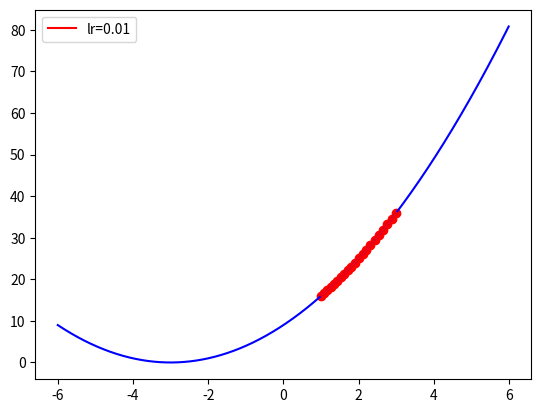
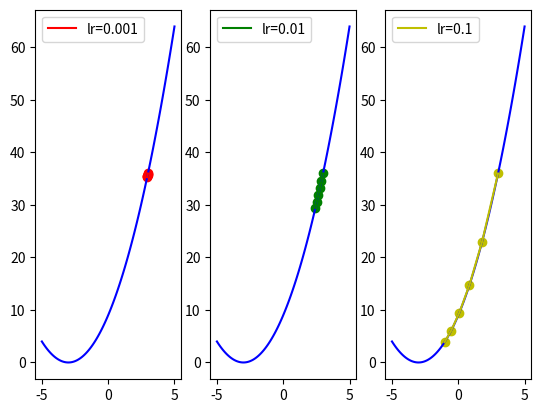
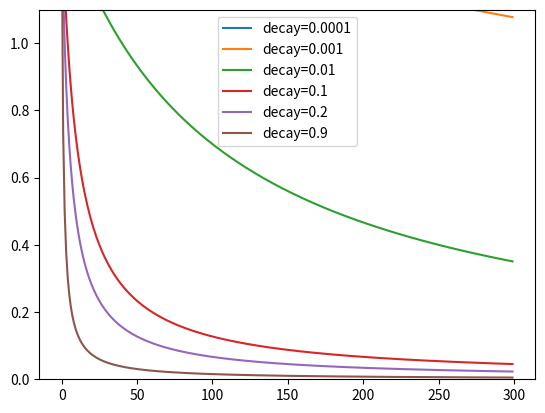

Python code for these plots, in order:
# -*- coding: utf-8 -*-
"""
Created on Wed Dec 30 16:52:40 2020

@author: hua_yang
"""

import numpy as np
import matplotlib.pyplot as plt
#%matplotlib inline

# 目標函數:y=(x+3)^2
def func(x): 
    return np.square(x+3)

# 目標函數一階導數:dy/dx=2*(x+3)
def dfunc(x): 
    return 2 * (x+3)

def GD(w_init, df, epochs, lr):    
    """  梯度下降法。給定起始點與目標函數的一階導函數，求在epochs次反覆運算中x的更新值
        :param w_init: w的init value    
        :param df: 目標函數的一階導函數    
        :param epochs: 反覆運算週期    
        :param lr: 學習率    
        :return: x在每次反覆運算後的位置   
     """    
    xs = np.zeros(epochs+1) # 把 "epochs+1" 轉成dtype=np.float32    
    x = w_init    
    xs[0] = x    
    for i in range(epochs):         
        dx = df(x)        
        # v表示x要跨出的幅度        
        v = - dx * lr        
        x += v        
        xs[i+1] = x    
    return xs

# 起始權重
w_init = 3    
# 執行週期數
epochs = 20 
# 學習率   
#lr = 0.3
lr = 0.01
# 梯度下降法 
x = GD(w_init, dfunc, epochs, lr=lr) 
print (x)

#劃出曲線圖
color = 'r'    
 
from numpy import arange
t = arange(-6.0, 6.0, 0.01)
plt.plot(t, func(t), c='b')
plt.plot(x, func(x), c=color, label='lr={}'.format(lr))    
plt.scatter(x, func(x), c=color, )    
plt.legend()

plt.show()

line_x = np.linspace(-5, 5, 100)
line_y = func(line_x)
plt.figure('Gradient Desent: Learning Rate')

w_init = 3
epochs = 5
x = w_init
lr = [0.001, 0.01, 0.1]

color = ['r', 'g', 'y']
size = np.ones(epochs+1) * 10
size[-1] = 70
for i in range(len(lr)):
    x = GD(w_init, dfunc, epochs, lr=lr[i])
    plt.subplot(1, 3, i+1)
    plt.plot(line_x, line_y, c='b')
    plt.plot(x, func(x), c=color[i], label='lr={}'.format(lr[i]))
    plt.scatter(x, func(x), c=color[i])
    plt.legend()
plt.show()

def GD_decay(w_init, df, epochs, lr, decay):
    xs = np.zeros(epochs+1)
    x = w_init
    xs[0] = x
    v = 0
    for i in range(epochs):
        dx = df(x)
        # 學習率衰減 
        lr_i = lr * 1.0 / (1.0 + decay * i)
        # v表示x要改变的幅度
        v = - dx * lr_i
        x += v
        xs[i+1] = x
    return xs

line_x = np.linspace(-5, 5, 100)
line_y = func(line_x)
plt.figure('Gradient Desent: Decay')

lr = 1.4
iterations = np.arange(300)
decay = [0.0001, 0.001, 0.01, 0.1, 0.2, 0.9]
for i in range(len(decay)):
    decay_lr = lr * (1.0 / (1.0 + decay[i] * iterations))
    plt.plot(iterations, decay_lr, label='decay={}'.format(decay[i]))

plt.ylim([0, 1.1])
plt.legend(loc='best')
plt.show()